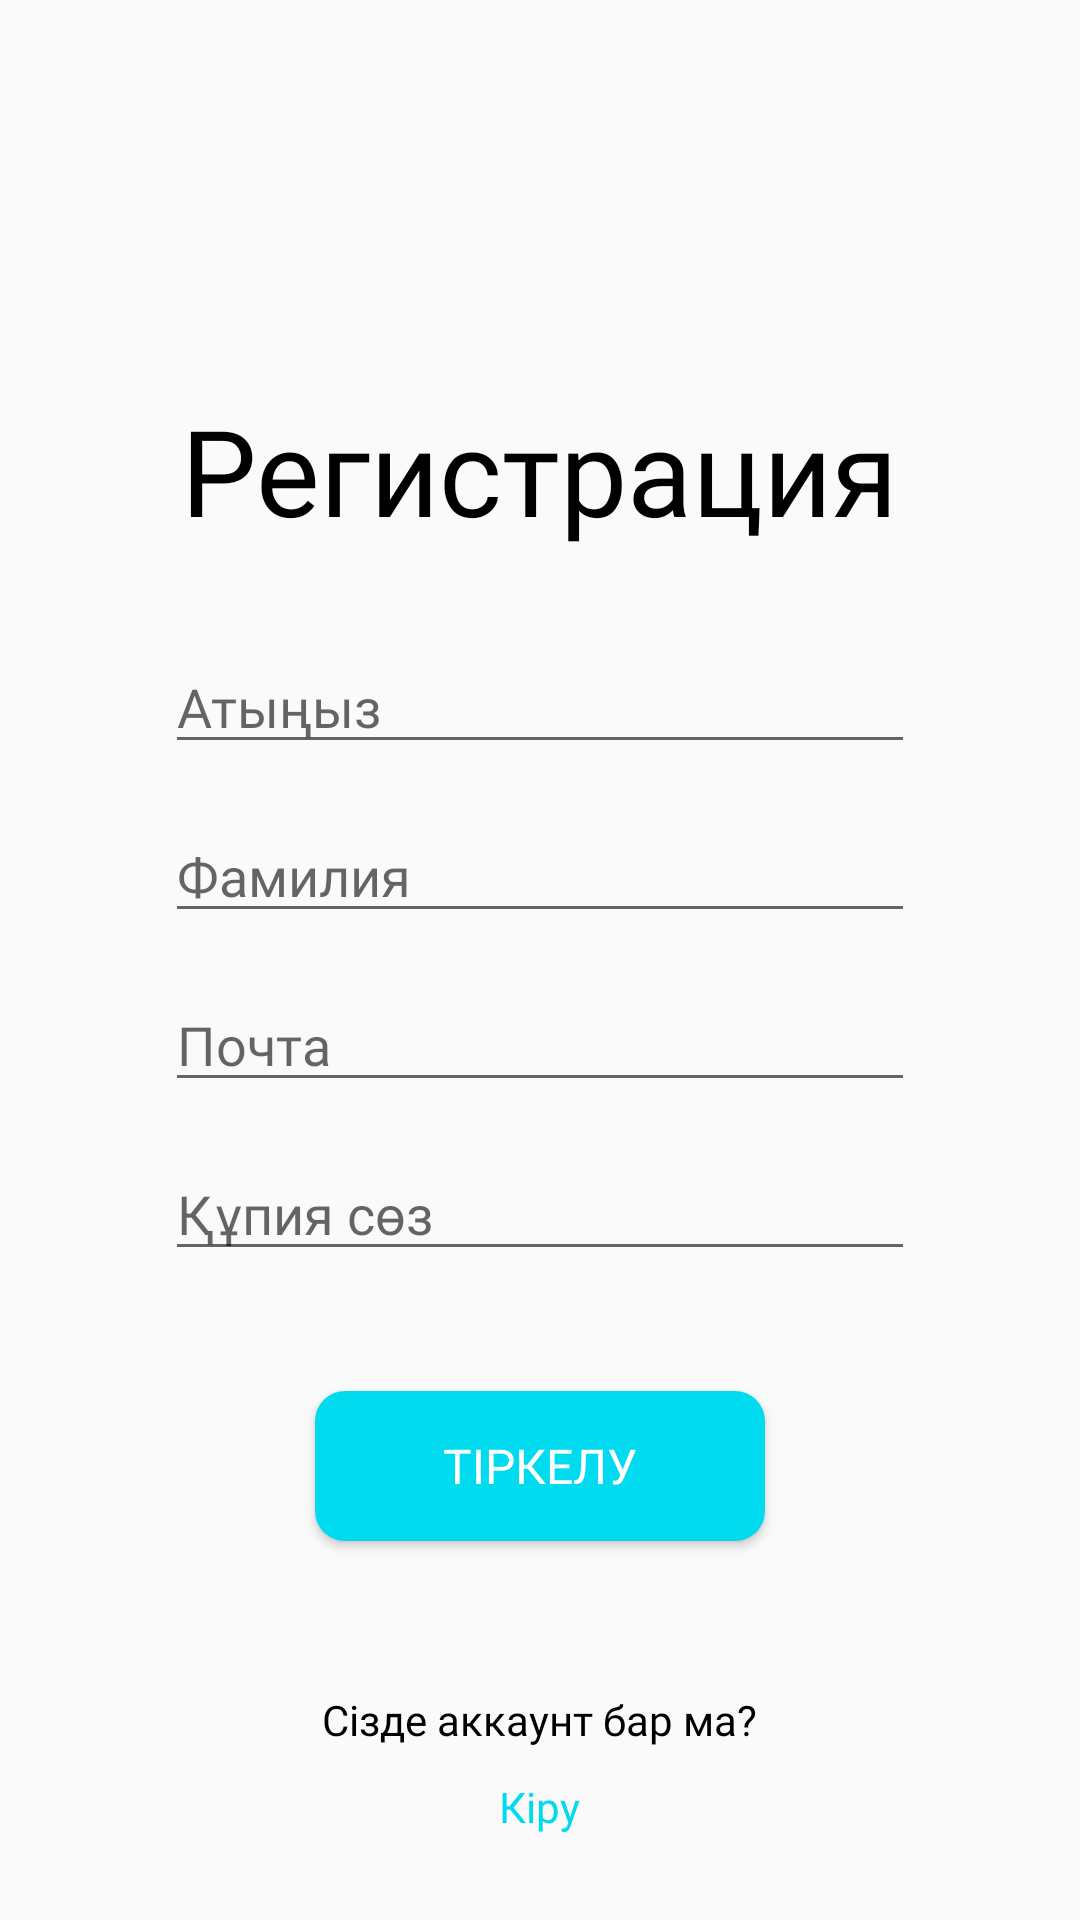

Produce the Android XML layout that renders to this screen, including the resource entries it uses.
<!-- AndroidManifest.xml: application theme AppTheme -->
<!-- res/layout/registration.xml -->
<?xml version="1.0" encoding="utf-8"?>
<androidx.constraintlayout.widget.ConstraintLayout xmlns:android="http://schemas.android.com/apk/res/android"
    xmlns:app="http://schemas.android.com/apk/res-auto"
    xmlns:tools="http://schemas.android.com/tools"
    android:layout_width="match_parent"
    android:layout_height="match_parent">

    <LinearLayout
        android:id="@+id/linearLayout"
        android:layout_width="wrap_content"
        android:layout_height="wrap_content"
        android:layout_marginTop="130dp"
        android:orientation="vertical"
        android:gravity="center"
        app:layout_constraintEnd_toEndOf="parent"
        app:layout_constraintStart_toStartOf="parent"
        app:layout_constraintTop_toTopOf="parent">

        <TextView
            android:layout_width="wrap_content"
            android:layout_height="wrap_content"
            android:layout_gravity="center"
            android:fontFamily="@font/montserrat_semibold"
            android:text="Регистрация"
            android:textColor="#000"
            android:textSize="40dp"
            tools:layout_editor_absoluteX="125dp"
            tools:layout_editor_absoluteY="134dp" />

        <EditText
            android:id="@+id/et_name"
            android:layout_width="250dp"
            android:layout_height="wrap_content"
            android:layout_marginTop="30dp"
            android:hint="Атыңыз"
            android:ems="10"
            android:fontFamily="@font/montserrat_light"
            android:inputType="textPersonName" />

        <EditText
            android:id="@+id/et_surname"
            android:layout_width="250dp"
            android:layout_height="wrap_content"
            android:inputType="textPersonName"
            android:hint="Фамилия"
            android:ems="10"
            android:layout_marginTop="15dp"
            android:fontFamily="@font/montserrat_light"
            />

        <EditText
            android:id="@+id/et_reg_email"
            android:layout_width="250dp"
            android:layout_height="wrap_content"
            android:hint="@string/login"
            android:layout_marginTop="15dp"
            android:fontFamily="@font/montserrat_light"
            android:inputType="textEmailAddress"
            android:ems="10"
            />

        <EditText
            android:id="@+id/et_reg_password"
            android:layout_width="250dp"
            android:layout_height="wrap_content"
            android:hint="@string/password"
            android:fontFamily="@font/montserrat_light"
            android:layout_marginTop="15dp"
            android:inputType="textPassword"
            android:ems="10"
            />

        <Button
            android:id="@+id/button_register"
            android:layout_width="150dp"
            android:layout_height="50dp"
            android:layout_gravity="center"
            android:layout_marginTop="40dp"
            android:background="@drawable/rounded_button"
            android:fontFamily="@font/montserrat_medium"
            android:text="Тіркелу"
            android:textColor="#fff"
            android:textSize="16dp"
            android:theme="@style/ButtonStyle"
            />

        <TextView
            android:layout_width="wrap_content"
            android:layout_height="wrap_content"
            android:fontFamily="@font/montserrat_light"
            android:text="@string/hasAccount"
            android:layout_gravity="center"
            android:layout_marginTop="50dp"
            android:textColor="#000"
            />

        <TextView
            android:id="@+id/tv_reg_page_registration"
            android:layout_width="wrap_content"
            android:layout_height="wrap_content"
            android:fontFamily="@font/montserrat_medium"
            android:text="@string/signIn"
            android:layout_gravity="center"
            android:layout_marginTop="10dp"
            android:textColor="#00DBEF"
            />


    </LinearLayout>


</androidx.constraintlayout.widget.ConstraintLayout>
<!-- resources referenced by this layout -->
<resources>
  <!-- drawable rounded_button (drawable) -->
  <?xml version="1.0" encoding="utf-8"?>
  <shape xmlns:android="http://schemas.android.com/apk/res/android">
      <solid android:color="#00DBEF"/> 
      <corners
          android:bottomRightRadius="10dp"
          android:bottomLeftRadius="10dp"
          android:topLeftRadius="10dp"
          android:topRightRadius="10dp"/>
  </shape>
  <string name="hasAccount">Сізде аккаунт бар ма?</string>
  <string name="login">Почта</string>
  <string name="password">Құпия сөз</string>
  <string name="signIn">Кіру</string>
  <style name="ButtonStyle" parent="@style/Widget.AppCompat.Button.Colored">
          <item name="colorButtonNormal">#00DBEF</item>
          <item name="colorControlHighlight">#07A9B8</item>
      </style>
  <style name="AppTheme" parent="Theme.AppCompat.DayNight.NoActionBar">
          
          <item name="colorPrimary">@color/colorPrimary</item>
          <item name="colorPrimaryDark">@color/colorPrimaryDark</item>
          <item name="colorAccent">@color/colorAccent</item>
      </style>
  <color name="colorPrimary">#6200EE</color>
  <color name="colorPrimaryDark">#00574B</color>
  <color name="colorAccent">#03DAC5</color>
</resources>
